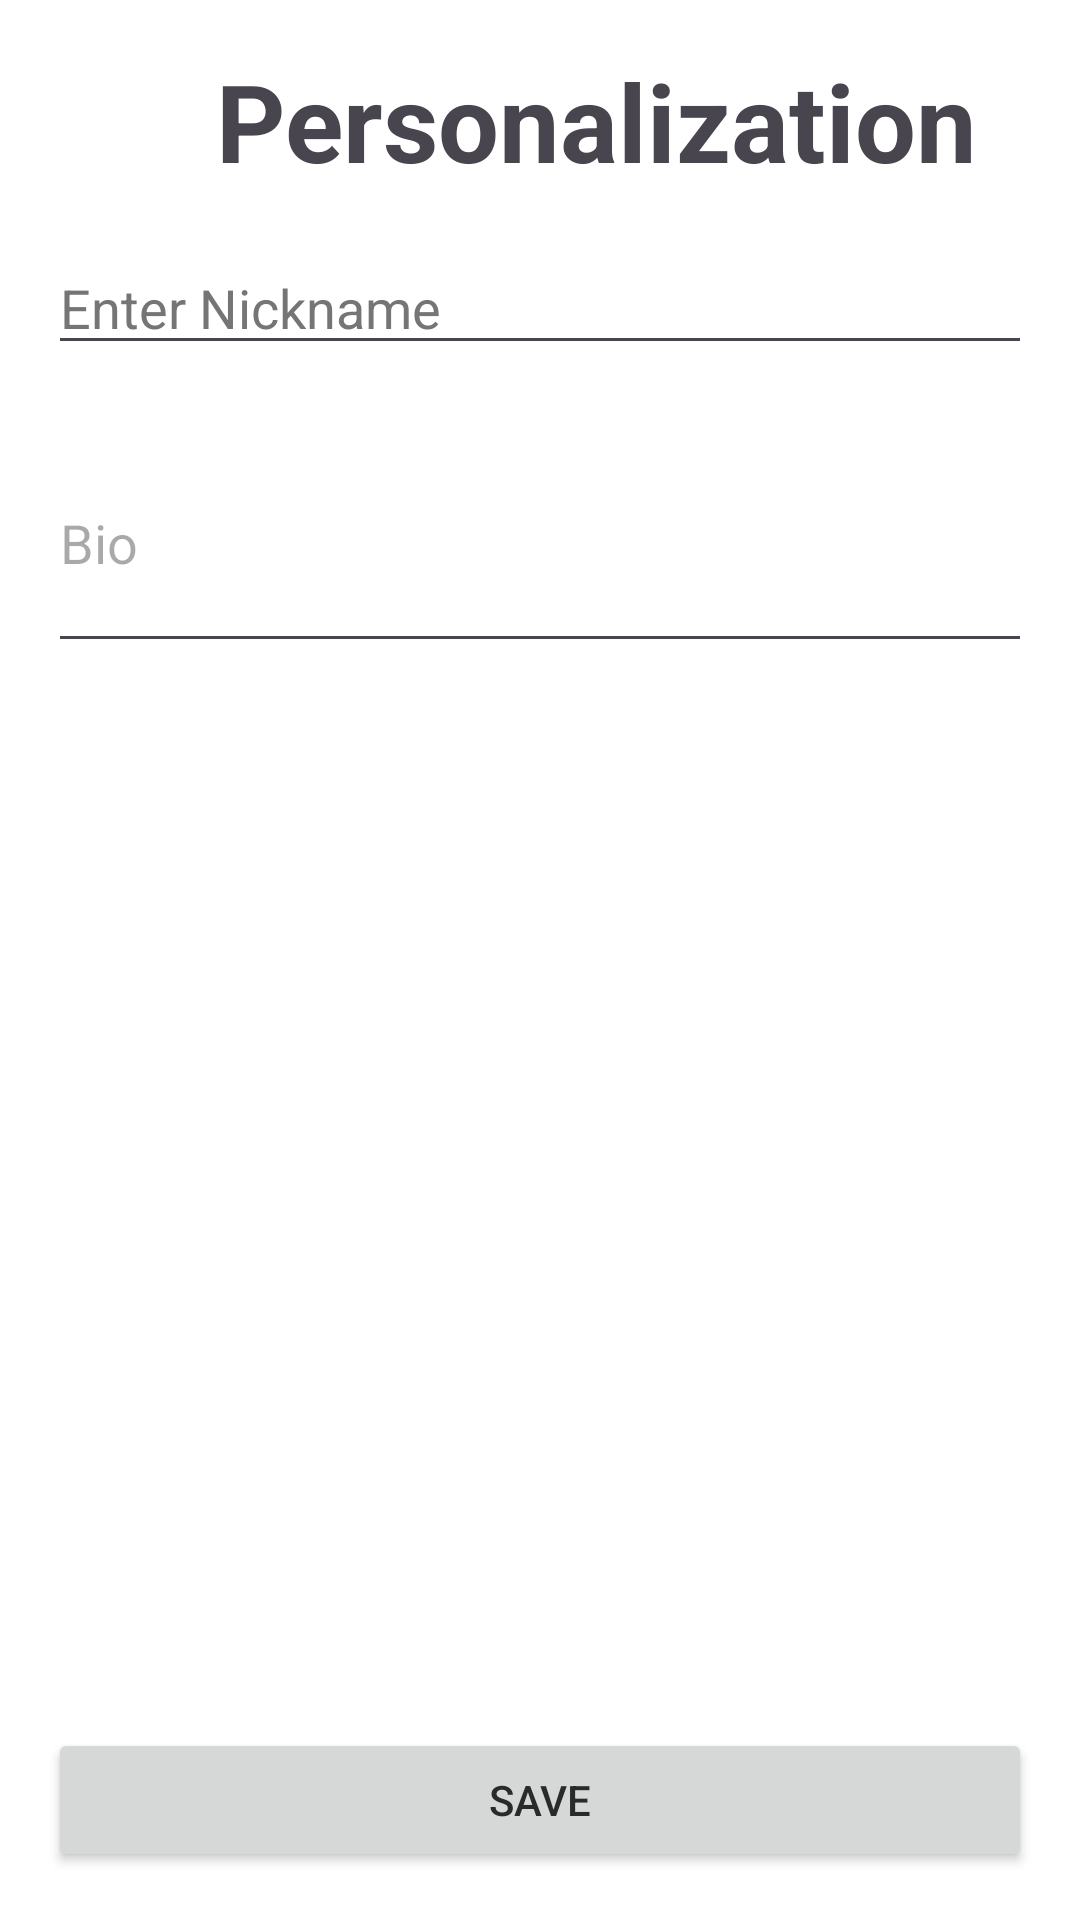

Produce the Android XML layout that renders to this screen, including the resource entries it uses.
<!-- AndroidManifest.xml: application theme Theme.AndroidExample -->
<!-- res/layout/fragment_personalization.xml -->
<?xml version="1.0" encoding="utf-8"?>
<androidx.constraintlayout.widget.ConstraintLayout
    xmlns:android="http://schemas.android.com/apk/res/android"
    xmlns:app="http://schemas.android.com/apk/res-auto"
    android:layout_width="match_parent"
    android:layout_height="match_parent"
    android:padding="16dp">

    
    <ImageButton
        android:id="@+id/backButton"
        android:layout_width="48dp"
        android:layout_height="48dp"
        android:background="?attr/selectableItemBackgroundBorderless"
        android:contentDescription="Back"
        android:src="@drawable/baseline_arrow_back_ios_new_24"
        app:layout_constraintStart_toStartOf="parent"
        app:layout_constraintTop_toTopOf="parent" />

    
    <TextView
        android:id="@+id/headerText"
        android:layout_width="wrap_content"
        android:layout_height="wrap_content"
        android:layout_marginStart="8dp"
        android:text="Personalization"
        android:textSize="36sp"
        android:textStyle="bold"
        app:layout_constraintStart_toEndOf="@id/backButton"
        app:layout_constraintTop_toTopOf="parent" />

    
    <EditText
        android:id="@+id/nicknameInput"
        android:layout_width="0dp"
        android:layout_height="wrap_content"
        android:layout_marginTop="16dp"
        android:hint="Enter Nickname"
        android:inputType="text"
        android:textColorHint="#757575"
        app:layout_constraintTop_toBottomOf="@id/headerText"
        app:layout_constraintStart_toStartOf="parent"
        app:layout_constraintEnd_toEndOf="parent" />

    
    <EditText
        android:id="@+id/descriptionInput"
        android:layout_width="0dp"
        android:layout_height="wrap_content"
        android:layout_marginTop="16dp"
        android:hint="Bio"
        android:inputType="textMultiLine"
        android:minLines="3"
        app:layout_constraintTop_toBottomOf="@id/nicknameInput"
        app:layout_constraintStart_toStartOf="parent"
        app:layout_constraintEnd_toEndOf="parent" />

    
    <Button
        android:id="@+id/endSaveButton"
        android:layout_width="0dp"
        android:layout_height="wrap_content"
        android:layout_marginTop="16dp"
        android:text="Save"
        app:layout_constraintBottom_toBottomOf="parent"
        app:layout_constraintStart_toStartOf="parent"
        app:layout_constraintEnd_toEndOf="parent" />

</androidx.constraintlayout.widget.ConstraintLayout>
<!-- resources referenced by this layout -->
<resources>
  <style name="Theme.AndroidExample" parent="Base.Theme.AndroidExample" />
  <style name="Base.Theme.AndroidExample" parent="Theme.Material3.DayNight.NoActionBar">
          
          
          <item name="colorPrimary">@color/my_light_primary</item>
          <item name="colorSecondary">@color/my_light_secondary</item>
          <item name="android:colorBackground">@color/my_background</item>
          <item name="android:textColorPrimary">@color/my_on_background</item>
      </style>
  <color name="my_light_primary">#E91E63</color>
  <color name="my_light_secondary">#075AFC</color>
  <color name="my_background">#FFFFFF</color>
  <color name="my_on_background">#2A2A2A</color>
</resources>
